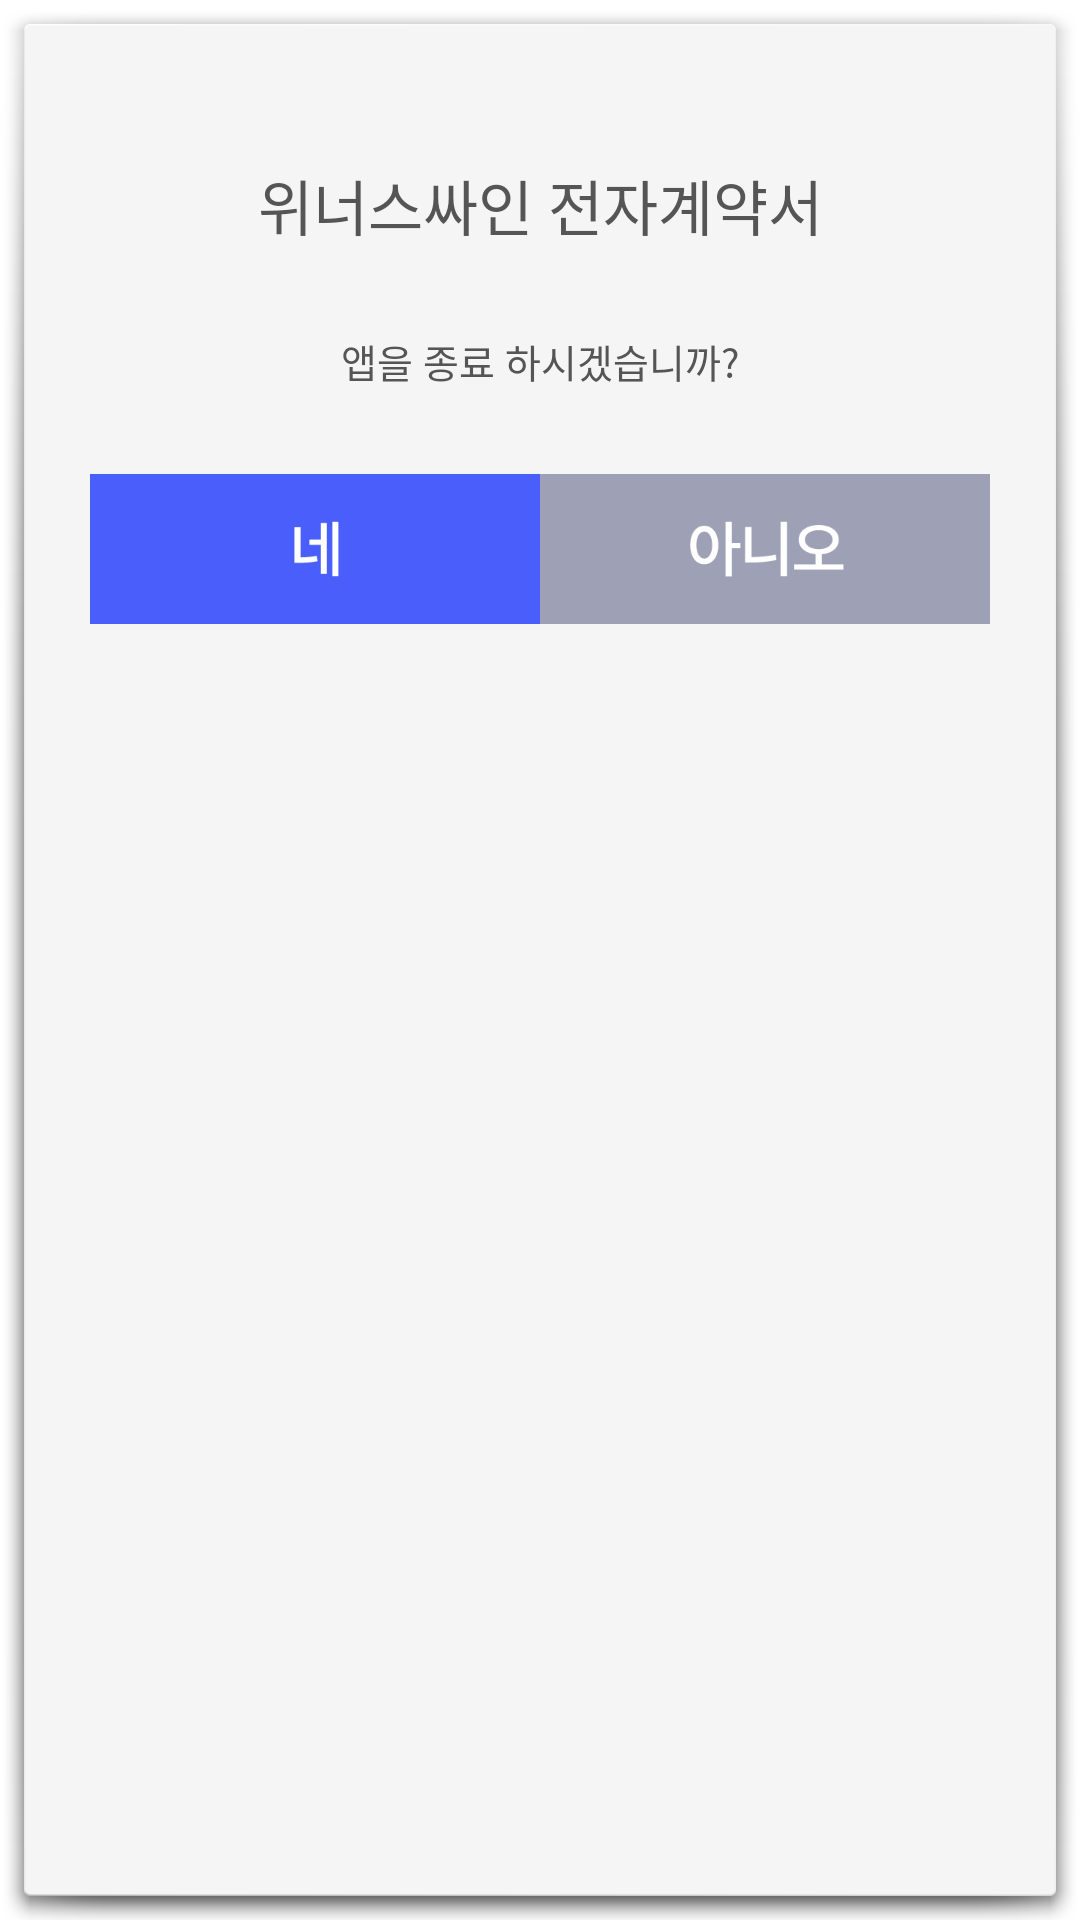

Layout XML and referenced resources for this Android screen:
<!-- AndroidManifest.xml: activity theme android:Theme.Holo.Light.Dialog -->
<!-- res/layout/activity_finish_app.xml -->
<?xml version="1.0" encoding="utf-8"?>
<LinearLayout xmlns:android="http://schemas.android.com/apk/res/android"
    xmlns:app="http://schemas.android.com/apk/res-auto"
    xmlns:tools="http://schemas.android.com/tools"
    android:layout_width="300dp"
    android:layout_height="200dp"
    android:orientation="vertical"
    tools:context=".FinishAppActivity">
    <TextView
        android:layout_width="match_parent"
        android:layout_height="75dp"
        android:gravity="center|bottom"
        android:text="위너스싸인 전자계약서"
        android:textColor="#555555"
        android:textSize="20sp"/>
    <TextView
        android:layout_width="match_parent"
        android:layout_height="75dp"
        android:gravity="center"
        android:textColor="#555555"
        android:text="앱을 종료 하시겠습니까?"
        android:textSize="13sp"/>
    <LinearLayout
        android:layout_width="300dp"
        android:layout_height="50dp"
        android:layout_gravity="center"
        android:orientation="horizontal"
        android:gravity="center">
        <LinearLayout
            android:layout_width="150dp"
            android:layout_height="50dp">
            <ImageView
                android:onClick="finishApp"
                android:layout_width="match_parent"
                android:layout_height="match_parent"
                android:src="@drawable/btn_yes"/>
        </LinearLayout>
        <LinearLayout
            android:layout_width="150dp"
            android:layout_height="50dp">
            <ImageView
                android:onClick="closePopup"
                android:layout_width="match_parent"
                android:layout_height="match_parent"
                android:src="@drawable/btn_not2"/>
        </LinearLayout>
    </LinearLayout>
</LinearLayout>
<!-- resources referenced by this layout -->
<resources>
  <!-- drawable btn_not2: png bitmap (drawable-mdpi, 4048 bytes) -->
  <!-- drawable btn_yes: png bitmap (drawable-mdpi, 1964 bytes) -->
</resources>
